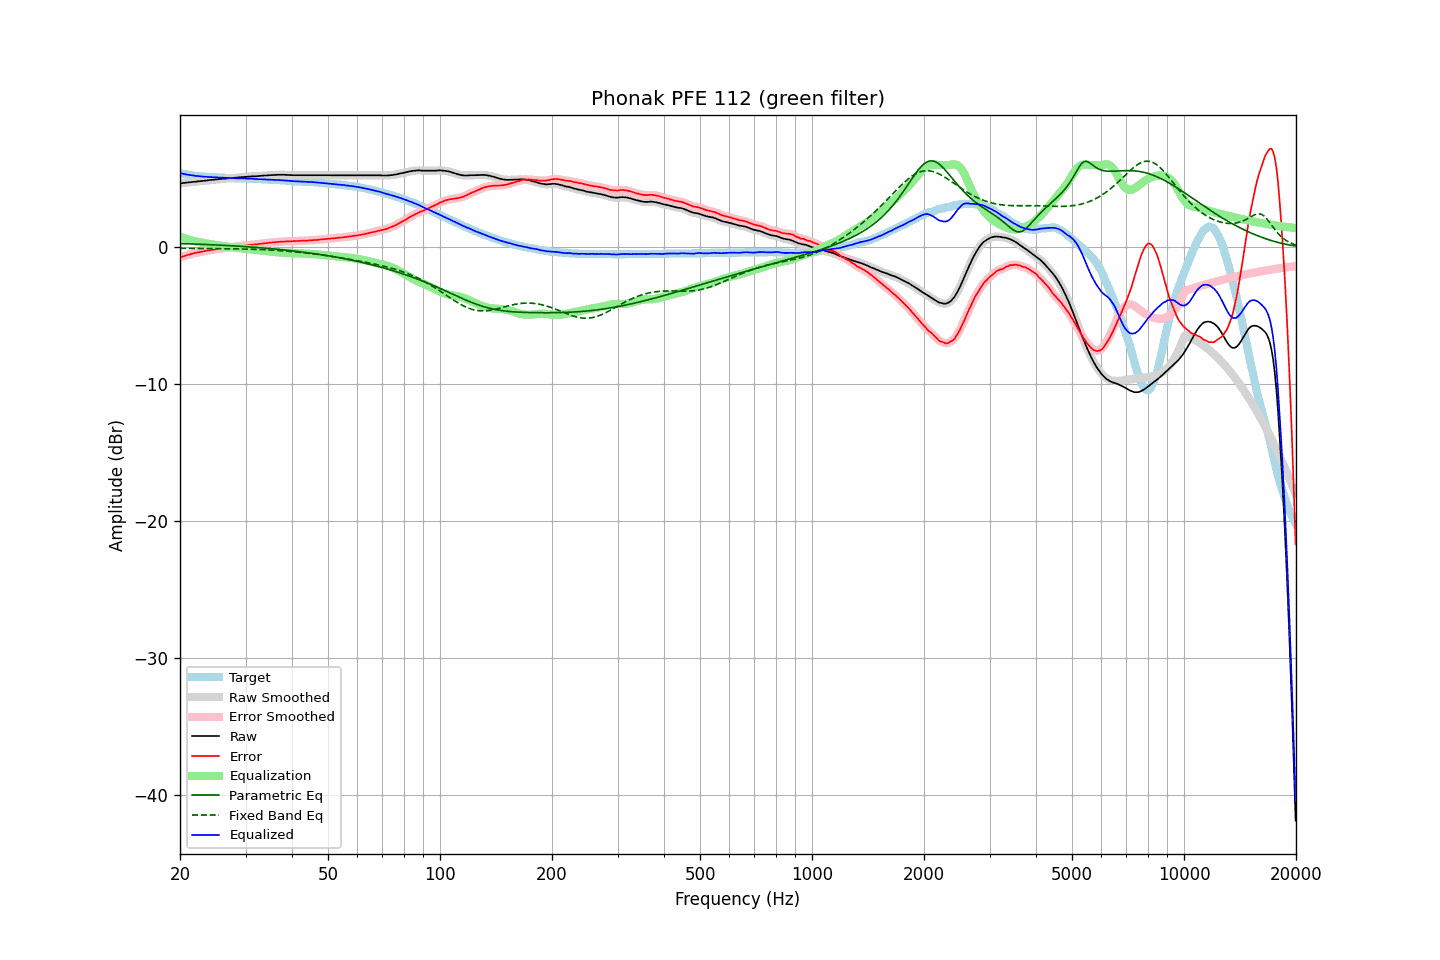

The file beside this chart, header and first rows:
frequency, raw, error, smoothed, error_smoothed, equalization, parametric_eq, fixed_band_eq, equalized_raw, equalized_smoothed, target
20.00, 4.66, -0.75, 4.65, -0.75, 0.75, 0.26, -0.08, 5.41, 5.40, 5.40
20.20, 4.67, -0.71, 4.67, -0.71, 0.71, 0.26, -0.08, 5.38, 5.38, 5.37
20.40, 4.69, -0.67, 4.68, -0.67, 0.67, 0.26, -0.08, 5.36, 5.36, 5.35
20.61, 4.70, -0.64, 4.70, -0.63, 0.63, 0.25, -0.09, 5.33, 5.33, 5.33
20.81, 4.72, -0.60, 4.71, -0.60, 0.60, 0.25, -0.09, 5.31, 5.31, 5.31
21.02, 4.73, -0.57, 4.73, -0.57, 0.56, 0.24, -0.09, 5.29, 5.29, 5.29
21.23, 4.74, -0.54, 4.74, -0.53, 0.53, 0.24, -0.09, 5.27, 5.27, 5.27
21.44, 4.76, -0.50, 4.75, -0.50, 0.50, 0.24, -0.09, 5.26, 5.25, 5.25
21.66, 4.77, -0.47, 4.76, -0.47, 0.47, 0.23, -0.09, 5.24, 5.23, 5.23
21.87, 4.78, -0.44, 4.78, -0.44, 0.44, 0.23, -0.09, 5.22, 5.22, 5.22
22.09, 4.79, -0.41, 4.79, -0.41, 0.41, 0.22, -0.09, 5.20, 5.20, 5.20
22.31, 4.81, -0.38, 4.80, -0.39, 0.39, 0.22, -0.09, 5.20, 5.19, 5.19
22.54, 4.82, -0.36, 4.82, -0.36, 0.36, 0.21, -0.09, 5.18, 5.18, 5.18
22.76, 4.83, -0.34, 4.83, -0.34, 0.34, 0.21, -0.10, 5.17, 5.17, 5.17
22.99, 4.84, -0.32, 4.84, -0.32, 0.32, 0.20, -0.10, 5.15, 5.15, 5.16
23.22, 4.85, -0.30, 4.85, -0.30, 0.30, 0.20, -0.10, 5.14, 5.14, 5.15
23.45, 4.87, -0.27, 4.86, -0.27, 0.27, 0.19, -0.10, 5.14, 5.14, 5.14
23.69, 4.88, -0.25, 4.88, -0.25, 0.25, 0.19, -0.10, 5.13, 5.13, 5.13
23.92, 4.90, -0.23, 4.89, -0.23, 0.23, 0.18, -0.10, 5.13, 5.13, 5.13
24.16, 4.91, -0.21, 4.91, -0.21, 0.21, 0.18, -0.10, 5.12, 5.12, 5.12
24.40, 4.92, -0.20, 4.92, -0.20, 0.19, 0.17, -0.10, 5.11, 5.11, 5.11
24.65, 4.93, -0.18, 4.93, -0.18, 0.18, 0.17, -0.11, 5.10, 5.10, 5.10
24.89, 4.94, -0.17, 4.94, -0.16, 0.16, 0.16, -0.11, 5.09, 5.10, 5.10
25.14, 4.96, -0.14, 4.95, -0.14, 0.14, 0.16, -0.11, 5.10, 5.09, 5.09
25.39, 4.97, -0.12, 4.97, -0.12, 0.12, 0.15, -0.11, 5.09, 5.09, 5.08
25.65, 4.98, -0.11, 4.98, -0.10, 0.11, 0.14, -0.11, 5.08, 5.08, 5.08
25.91, 4.99, -0.08, 4.99, -0.09, 0.09, 0.14, -0.11, 5.07, 5.08, 5.07
26.16, 5.00, -0.07, 5.00, -0.07, 0.07, 0.13, -0.11, 5.07, 5.07, 5.07
26.43, 5.01, -0.06, 5.01, -0.06, 0.06, 0.13, -0.11, 5.06, 5.06, 5.07
26.69, 5.02, -0.04, 5.02, -0.04, 0.04, 0.12, -0.12, 5.06, 5.06, 5.06
26.96, 5.03, -0.03, 5.03, -0.03, 0.03, 0.11, -0.12, 5.05, 5.05, 5.06
27.23, 5.04, -0.01, 5.04, -0.01, 0.01, 0.11, -0.12, 5.05, 5.05, 5.05
27.50, 5.05, 0.00, 5.05, 0.00, -0.00, 0.10, -0.12, 5.04, 5.04, 5.04
27.77, 5.06, 0.01, 5.06, 0.02, -0.02, 0.09, -0.12, 5.04, 5.04, 5.04
28.05, 5.07, 0.03, 5.07, 0.03, -0.03, 0.09, -0.12, 5.03, 5.03, 5.03
28.33, 5.08, 0.05, 5.08, 0.05, -0.05, 0.08, -0.13, 5.03, 5.03, 5.03
28.62, 5.09, 0.06, 5.09, 0.07, -0.06, 0.07, -0.13, 5.02, 5.03, 5.03
28.90, 5.11, 0.09, 5.10, 0.08, -0.08, 0.06, -0.13, 5.03, 5.03, 5.02
29.19, 5.12, 0.10, 5.11, 0.10, -0.09, 0.06, -0.13, 5.03, 5.02, 5.02
29.48, 5.12, 0.10, 5.12, 0.11, -0.10, 0.05, -0.14, 5.01, 5.02, 5.02
29.78, 5.13, 0.11, 5.13, 0.11, -0.12, 0.04, -0.14, 5.01, 5.01, 5.01
30.08, 5.14, 0.12, 5.14, 0.13, -0.13, 0.03, -0.14, 5.01, 5.00, 5.01
30.38, 5.15, 0.15, 5.15, 0.14, -0.14, 0.02, -0.14, 5.00, 5.00, 5.00
30.68, 5.16, 0.16, 5.16, 0.16, -0.15, 0.02, -0.15, 5.00, 5.00, 5.00
30.99, 5.17, 0.17, 5.16, 0.17, -0.16, 0.01, -0.15, 5.00, 5.00, 5.00
31.30, 5.17, 0.17, 5.17, 0.18, -0.18, -0.00, -0.16, 4.99, 4.99, 4.99
31.61, 5.18, 0.19, 5.17, 0.19, -0.19, -0.01, -0.16, 4.99, 4.98, 4.98
31.93, 5.18, 0.20, 5.18, 0.20, -0.20, -0.02, -0.16, 4.97, 4.98, 4.98
32.24, 5.19, 0.21, 5.19, 0.21, -0.21, -0.03, -0.17, 4.97, 4.97, 4.98
32.57, 5.20, 0.23, 5.20, 0.22, -0.23, -0.04, -0.17, 4.97, 4.97, 4.97
32.89, 5.21, 0.24, 5.21, 0.24, -0.24, -0.05, -0.18, 4.97, 4.97, 4.96
33.22, 5.22, 0.25, 5.22, 0.26, -0.26, -0.05, -0.18, 4.96, 4.96, 4.96
33.55, 5.23, 0.28, 5.23, 0.27, -0.27, -0.06, -0.19, 4.96, 4.96, 4.95
33.89, 5.24, 0.29, 5.23, 0.29, -0.29, -0.07, -0.19, 4.95, 4.95, 4.95
34.23, 5.24, 0.29, 5.24, 0.30, -0.30, -0.08, -0.20, 4.94, 4.94, 4.94
34.57, 5.25, 0.31, 5.25, 0.31, -0.31, -0.09, -0.21, 4.93, 4.93, 4.93
34.92, 5.26, 0.33, 5.25, 0.33, -0.33, -0.11, -0.21, 4.93, 4.93, 4.93
35.27, 5.27, 0.34, 5.26, 0.34, -0.34, -0.12, -0.22, 4.93, 4.92, 4.93
35.62, 5.27, 0.35, 5.27, 0.35, -0.35, -0.13, -0.23, 4.91, 4.92, 4.91
35.97, 5.28, 0.37, 5.27, 0.36, -0.36, -0.14, -0.23, 4.91, 4.91, 4.91
... 635 more rows
